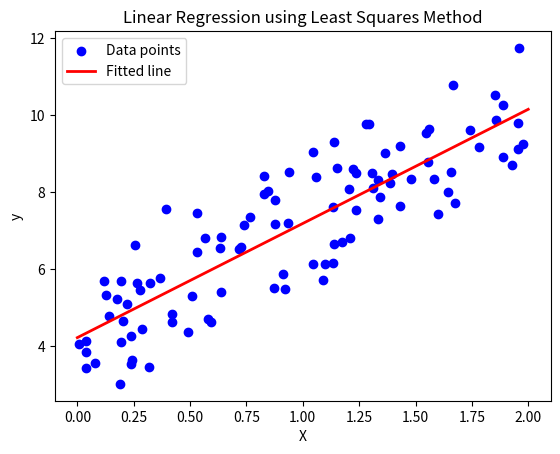

Write the Python code that produced this figure.
import numpy as np
import matplotlib.pyplot as plt

# 生成示例数据
np.random.seed(0)
X = 2 * np.random.rand(100, 1)
y = 4 + 3 * X + np.random.randn(100, 1)

# 添加常数项
X_b = np.c_[np.ones((100, 1)), X]

# 最小二乘法求解回归系数
theta_best = np.linalg.inv(X_b.T.dot(X_b)).dot(X_b.T).dot(y)

# 预测值
X_new = np.array([[0], [2]])
X_new_b = np.c_[np.ones((2, 1)), X_new]
y_predict = X_new_b.dot(theta_best)

# 绘制数据和拟合直线
plt.scatter(X, y, color='blue', label='Data points')
plt.plot(X_new, y_predict, color='red', label='Fitted line', linewidth=2)
plt.xlabel("X")
plt.ylabel("y")
plt.legend()
plt.title("Linear Regression using Least Squares Method")
plt.show()
